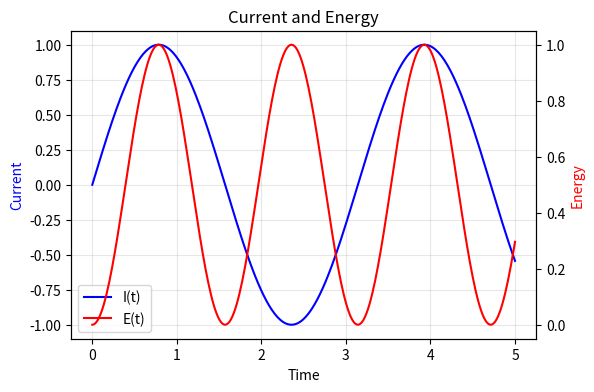

This chart was generated by the following Python code:
import numpy as np
import matplotlib.pyplot as plt

t = np.linspace(0, 5, 300)
I = np.sin(2*t)
E = I**2

fig, ax = plt.subplots(figsize=(6,4))

# Left axis
line1 = ax.plot(t, I, label='I(t)', color='blue')
ax.set_xlabel('Time')
ax.set_ylabel('Current', color='blue')

# Right axis
ax2 = ax.twinx()
line2 = ax2.plot(t, E, label='E(t)', color='red')
ax2.set_ylabel('Energy', color='red')

# Combine legend
lines = line1 + line2
labels = [l.get_label() for l in lines]
ax.legend(lines, labels)

ax.grid(True, alpha=0.3)

plt.title('Current and Energy')

plt.show()
